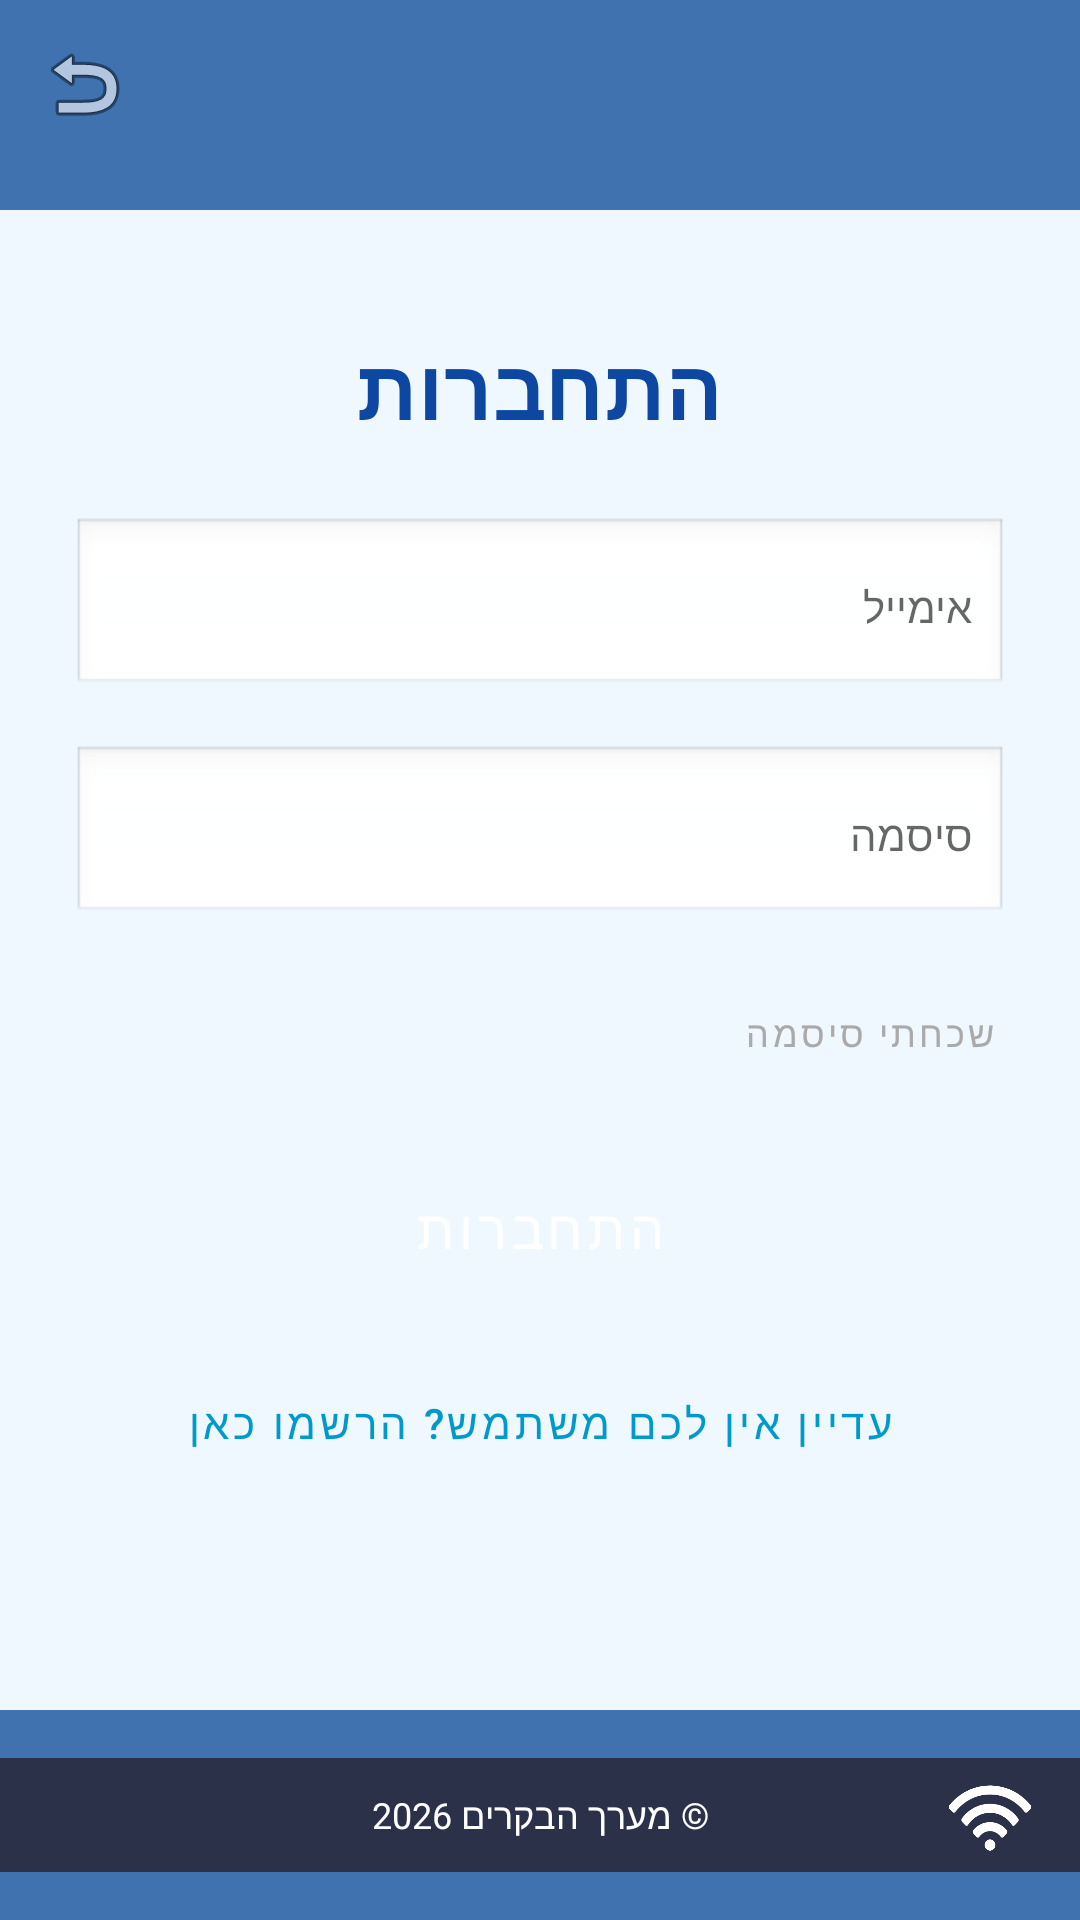

Here is an Android app screen rendered from its layout file. Give the layout XML and the strings, colors and styles it references.
<!-- AndroidManifest.xml: application theme Theme.MyFinal -->
<!-- res/layout/activity_log_in.xml -->
<?xml version="1.0" encoding="utf-8"?>
<LinearLayout xmlns:android="http://schemas.android.com/apk/res/android"
    xmlns:app="http://schemas.android.com/apk/res-auto"
    xmlns:tools="http://schemas.android.com/tools"
    android:layout_width="match_parent"
    android:layout_height="match_parent"
    android:orientation="vertical"
    tools:context=".Start.LogIn">

    <androidx.appcompat.widget.Toolbar
        android:id="@+id/toolbar"
        android:layout_width="match_parent"
        android:layout_height="70dp"
        android:background="@color/base1"
        android:layout_marginBottom="16dp"
        app:navigationIcon="@android:drawable/ic_menu_revert"
        app:contentInsetStart="0dp"
        app:contentInsetEnd="0dp"
        android:layoutDirection="ltr" />

    <LinearLayout
        android:layout_width="match_parent"
        android:layout_height="0dp"
        android:layout_weight="1"
        android:gravity="center_horizontal"
        android:layoutDirection="rtl"
        android:orientation="vertical"
        android:padding="24dp">

        <TextView
            android:id="@+id/loginTitle"
            android:layout_width="wrap_content"
            android:layout_height="wrap_content"
            android:layout_marginBottom="24dp"
            style="@style/TextAppearance.MyApp.Title"
            android:text="התחברות"
            android:textSize="28sp"
            android:textStyle="bold" />

        <EditText
            android:id="@+id/emailInputLogin"
            android:layout_width="match_parent"
            android:layout_height="60dp"
            android:layout_marginBottom="16dp"
            android:background="@android:drawable/edit_text"
            android:hint="אימייל"
            android:inputType="textEmailAddress"
            android:gravity="right|center_vertical"
            android:padding="12dp"
            android:textSize="14sp" />

        <EditText
            android:id="@+id/passwordInputLogin"
            android:layout_width="match_parent"
            android:layout_height="60dp"
            android:layout_marginBottom="12dp"
            android:background="@android:drawable/edit_text"
            android:hint="סיסמה"
            android:inputType="textPassword"
            android:gravity="right|center_vertical"
            android:padding="12dp"
            android:textSize="14sp" />

        <Button
            android:id="@+id/btnForgotPassword"
            android:layout_width="wrap_content"
            android:layout_height="48dp"
            android:layout_gravity="right"
            android:layout_marginBottom="16dp"
            android:backgroundTint="@android:color/transparent"
            android:minHeight="0dp"
            android:minWidth="0dp"
            android:padding="4dp"
            android:stateListAnimator="@null"
            android:text="שכחתי סיסמה"
            android:textColor="@android:color/darker_gray"
            android:textSize="12sp" />

        <Button
            android:id="@+id/loginButton"
            style="@style/Widget.MyApp.Button"
            android:layout_width="match_parent"
            android:layout_height="50dp"
            android:text="התחברות"
            android:textColor="@android:color/white"
            android:textSize="18sp" />

        <Button
            android:id="@+id/btnGoToSignUp"
            android:layout_width="wrap_content"
            android:layout_height="wrap_content"
            android:layout_gravity="center_horizontal"
            android:layout_marginBottom="24dp"
            android:backgroundTint="@android:color/transparent"
            android:gravity="center"
            android:stateListAnimator="@null"
            android:text="עדיין אין לכם משתמש? הרשמו כאן"
            android:textColor="@android:color/holo_blue_dark"
            android:textSize="14sp" />
    </LinearLayout>

    <FrameLayout
        android:layout_width="match_parent"
        android:layout_height="70dp">

        <View
            android:id="@+id/bottomSeparator"
            android:layout_width="match_parent"
            android:layout_height="match_parent"
            android:background="@color/base1" />

        <TextView
            android:id="@+id/tvFooter"
            android:layout_width="match_parent"
            android:layout_height="38dp"
            android:layout_gravity="center"
            android:background="#2B3149"
            android:gravity="center"
            android:text="© מערך הבקרים 2026"
            android:textColor="@android:color/white"
            android:textSize="12sp" />

        <ImageView
            android:id="@+id/ivWifi"
            android:layout_width="28dp"
            android:layout_height="28dp"
            android:layout_gravity="bottom|right"
            android:layout_marginEnd="16dp"
            android:layout_marginBottom="20dp"
            android:src="@drawable/wifi"
            app:tint="@android:color/white" />
    </FrameLayout>

</LinearLayout>
<!-- resources referenced by this layout -->
<resources>
  <color name="base1">#3F72AF</color>
  <!-- drawable wifi: png bitmap (drawable, 25776 bytes) -->
  <style name="TextAppearance.MyApp.Title" parent="TextAppearance.MaterialComponents.Headline6">
          <item name="android:textColor">@color/primary_dark</item>
          <item name="android:textSize">45sp</item>
          <item name="android:textStyle">bold</item>
          <item name="android:layout_marginBottom">16dp</item>
      </style>
  <style name="Widget.MyApp.Button" parent="Widget.MaterialComponents.Button">
          <item name="android:textColor">@color/text_on_dark</item>
          <item name="android:layout_marginBottom">16dp</item>
          <item name="colorAccent">@color/base2</item>
          <item name="android:textSize">20dp</item>
      </style>
  <style name="Theme.MyFinal" parent="Theme.MaterialComponents.DayNight.NoActionBar">
          <item name="colorPrimary">@color/base1</item>
          <item name="colorPrimaryDark">@color/primary_dark</item>
          <item name="colorAccent">@color/base3</item>
          <item name="android:windowBackground">@color/base5</item>
  
          <item name="android:buttonStyle">@style/Widget.MyApp.Button</item>
          <item name="textAppearanceHeadline6">@style/TextAppearance.MyApp.Title</item>
      </style>
  <color name="primary_dark">#0D47A1</color>
  <color name="text_on_dark">@android:color/white</color>
  <color name="base2">#5A92D1</color>
  <color name="base3">#8DBFF7</color>
  <color name="base5">#F0F8FF</color>
</resources>
